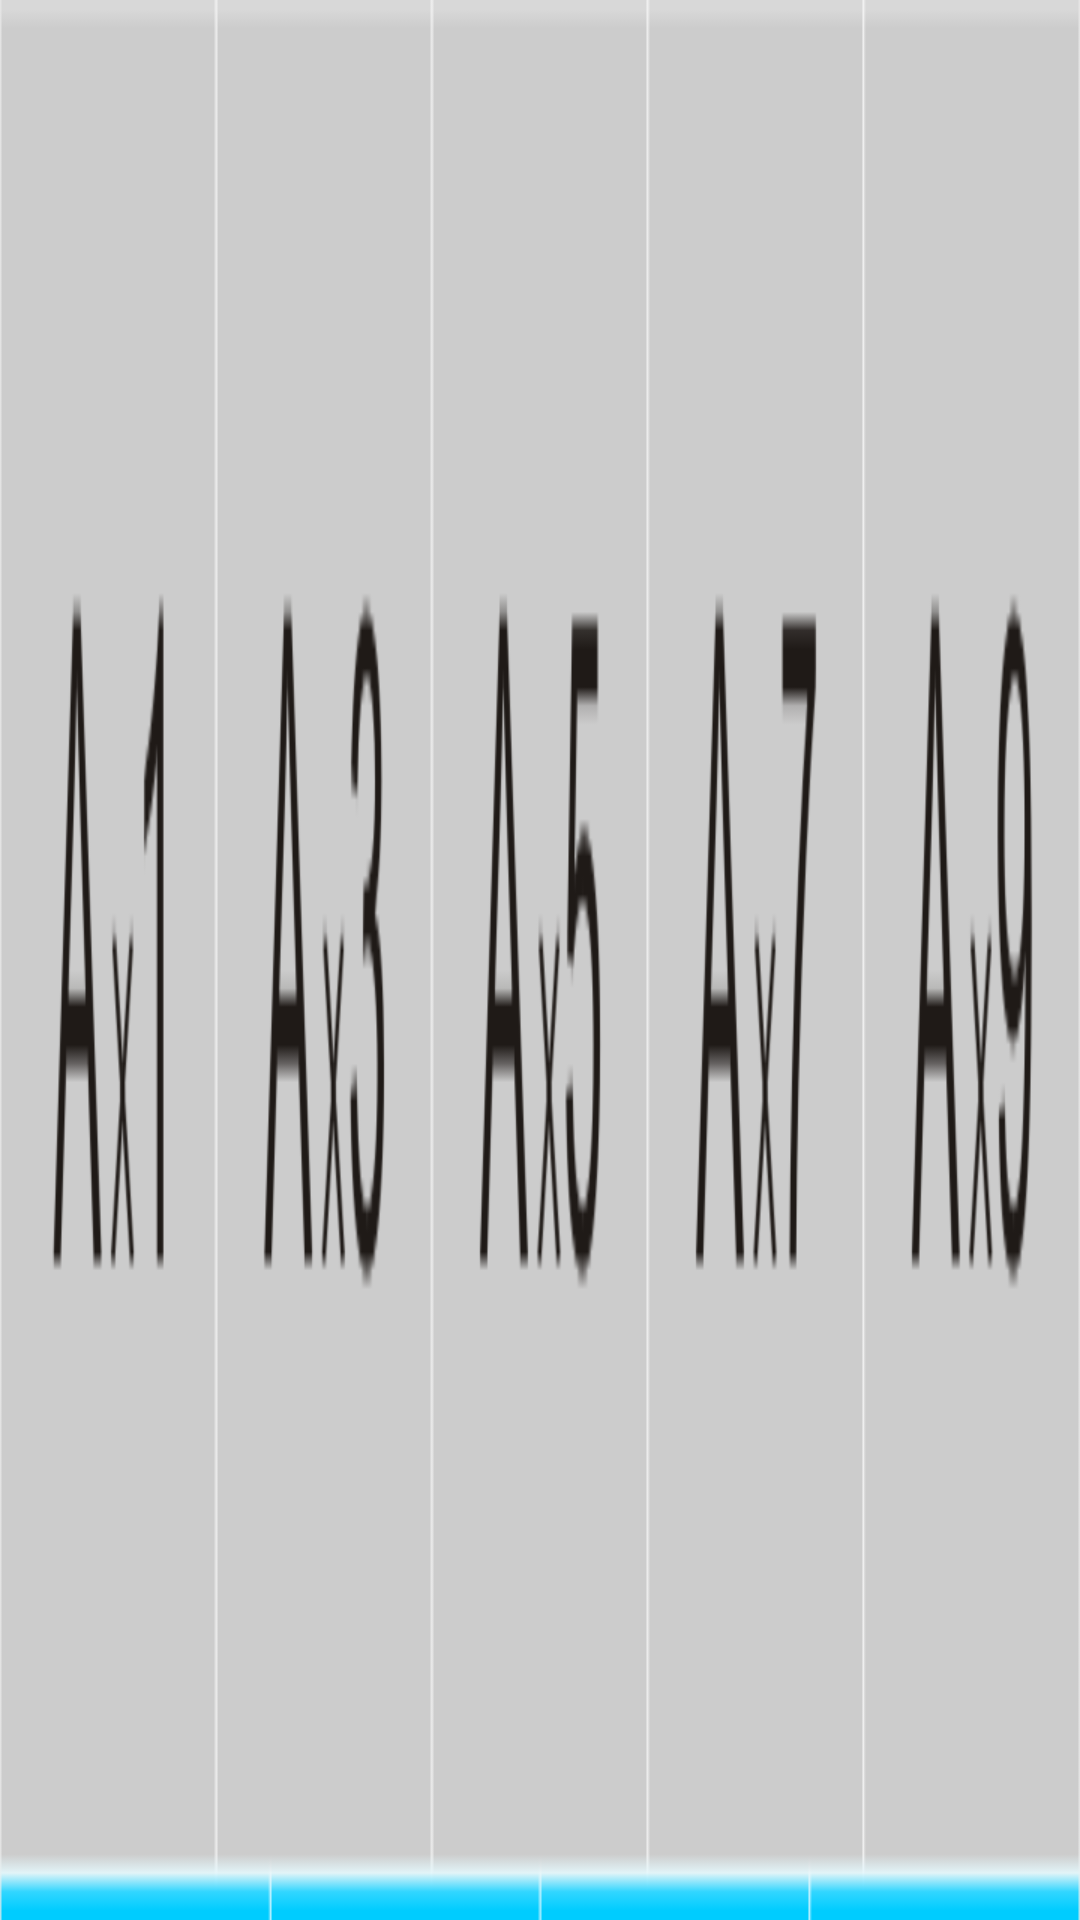

Write the Android layout XML for this screen, with the resource values it uses.
<!-- AndroidManifest.xml: application theme AppTheme -->
<!-- res/layout/mkmenu_fontsize.xml -->
<LinearLayout xmlns:android="http://schemas.android.com/apk/res/android"
	xmlns:tools="http://schemas.android.com/tools"
	android:layout_width="match_parent"
	android:layout_height="wrap_content"
	android:background="@drawable/bkg_fontsizetools" >
	<TextView
		android:id="@+id/btn_fontsize_1"
		android:layout_weight="1"
		android:layout_width="match_parent"
		android:layout_height="match_parent"
		android:clickable="true" />
	<TextView
	    android:id="@+id/btn_fontsize_2"
		android:layout_weight="1"
		android:layout_width="match_parent"
		android:layout_height="match_parent"
		android:clickable="true" />
	<TextView
	    android:id="@+id/btn_fontsize_3"
		
		android:layout_weight="1"
		android:layout_width="match_parent"
		android:layout_height="match_parent"
		android:clickable="true" />
	<TextView
	    android:id="@+id/btn_fontsize_4"
		android:layout_weight="1"
		android:layout_width="match_parent"
		android:layout_height="match_parent"
		android:clickable="true" />
	<TextView
	    android:id="@+id/btn_fontsize_5"
		
		android:layout_weight="1"
		android:layout_width="match_parent"
		android:layout_height="match_parent"
		android:clickable="true" />
</LinearLayout>
<!-- resources referenced by this layout -->
<resources>
  <!-- drawable bkg_fontsizetools: png bitmap (drawable-hdpi, 10787 bytes) -->
  <style name="AppTheme" parent="android:Theme.NoTitleBar" />
</resources>
